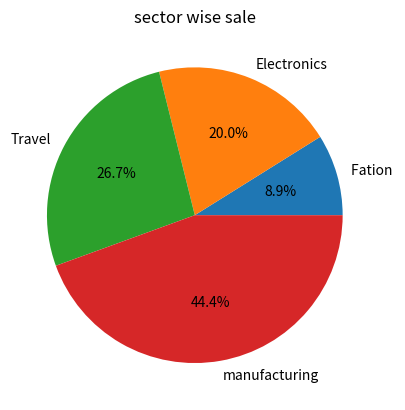

This chart was generated by the following Python code:
import matplotlib.pyplot as plt
# import random
# d=[random.randint(1,30) for _ in range (400)]
# print(d)



# plt.hist(d, bins=15, color='g', edgecolor='black', linewidth=2, alpha=0.7)
# plt.title("Random value histogram")
# plt.show()


cate = ['Fation ', 'Electronics','Travel','manufacturing']
sale=[200,450,600,1000]
plt.pie(sale,labels = cate , autopct = '%1.1f%%',startangle=0)
plt.title("sector wise sale")
plt.show()
